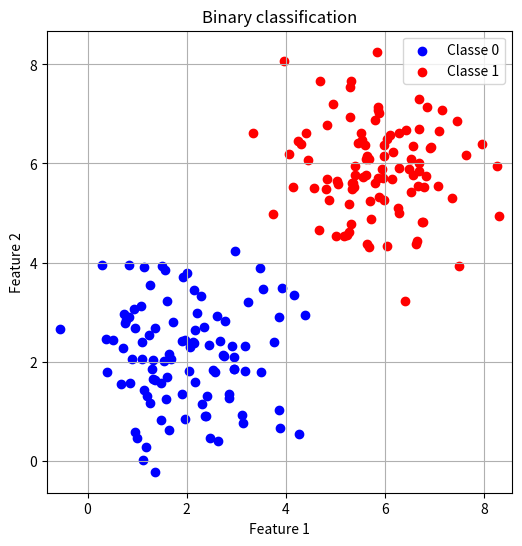

The matplotlib source for this figure:
import numpy as np
import matplotlib.pyplot as plt

# Génération des données
np.random.seed(0)

# Classe 0 : points centrés autour de (2, 2)
class_0 = np.random.randn(100, 2) + np.array([2, 2])

# Classe 1 : points centrés autour de (6, 6)
class_1 = np.random.randn(100, 2) + np.array([6, 6])

# Création de la figure
plt.figure(figsize=(6, 6))
plt.scatter(class_0[:, 0], class_0[:, 1], c='blue', label='Classe 0')
plt.scatter(class_1[:, 0], class_1[:, 1], c='red', label='Classe 1')

# Mise en forme
plt.title("Binary classification")
plt.xlabel("Feature 1")
plt.ylabel("Feature 2")
plt.legend()
plt.grid(True)
plt.axis('equal')

# Affichage
plt.show()
